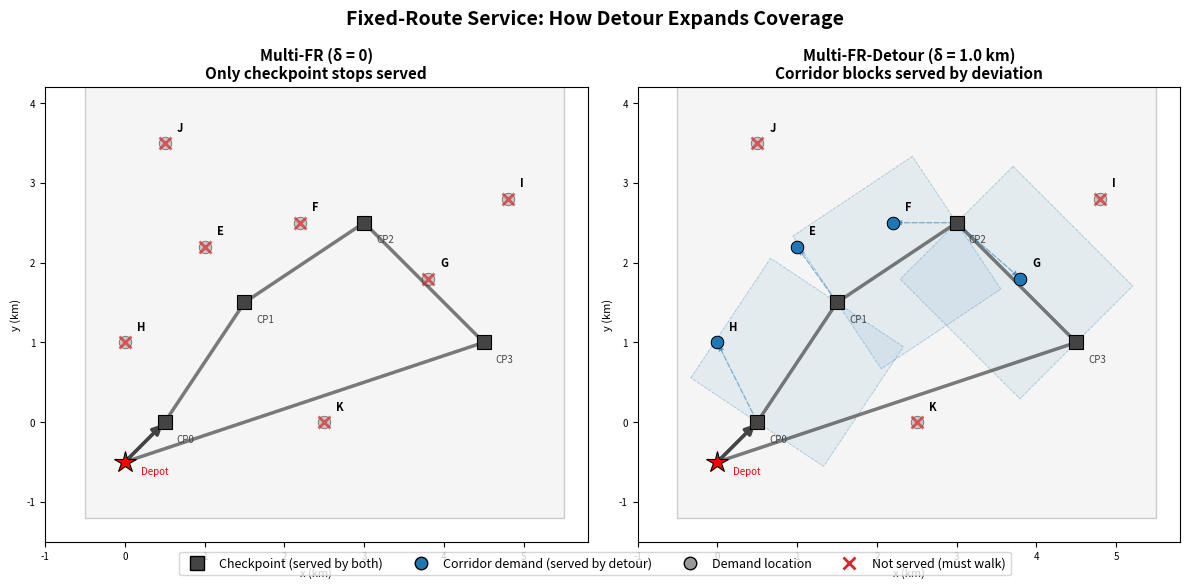

Python code for this plot:
"""Conceptual illustration: FR vs FR-Detour service mechanism.

Hand-crafted example with a fixed route and off-route demand points
to clearly show how detour expands coverage without adding checkpoints.
This is a pedagogical diagram, not an optimization output.
"""
import os
import numpy as np
import matplotlib
matplotlib.use("Agg")
import matplotlib.pyplot as plt
from matplotlib.patches import FancyArrowPatch, Rectangle, Circle

fig, axes = plt.subplots(1, 2, figsize=(12, 5.5))

# ── Route and demand geometry ────────────────────────────────────────────
# Fixed route: 4 checkpoints along a path
checkpoints = np.array([
    [0.5, 0.0],  # CP 0
    [1.5, 1.5],  # CP 1
    [3.0, 2.5],  # CP 2
    [4.5, 1.0],  # CP 3
])
depot = np.array([0.0, -0.5])

# Demand points: some on-route, some off-route but nearby, some far
demands = {
    # (position, label, type)
    # type: "checkpoint" = at a checkpoint,
    #        "corridor"  = within delta of route,
    #        "far"       = outside corridor
    "A": (np.array([0.5, 0.0]),  "checkpoint"),   # at CP 0
    "B": (np.array([1.5, 1.5]),  "checkpoint"),   # at CP 1
    "C": (np.array([3.0, 2.5]),  "checkpoint"),   # at CP 2
    "D": (np.array([4.5, 1.0]),  "checkpoint"),   # at CP 3
    "E": (np.array([1.0, 2.2]),  "corridor"),     # near segment CP1-CP2
    "F": (np.array([2.2, 2.5]),  "corridor"),     # near segment CP1-CP2
    "G": (np.array([3.8, 1.8]),  "corridor"),     # near segment CP2-CP3
    "H": (np.array([0.0, 1.0]),  "corridor"),     # near segment CP0-CP1
    "I": (np.array([4.8, 2.8]),  "far"),          # far from route
    "J": (np.array([0.5, 3.5]),  "far"),          # far from route
    "K": (np.array([2.5, 0.0]),  "far"),          # far from route
}

DELTA = 1.0  # detour corridor width

COLORS = {
    "checkpoint": "#2ca02c",  # green — served by both
    "corridor":   "#1f77b4",  # blue  — served by FR-Detour only
    "far":        "#d62728",  # red   — not served
}

ROUTE_COLOR = "#444444"


def _draw_corridor(ax, p1, p2, delta, color="#1f77b4", alpha=0.08):
    """Draw corridor rectangle around a route segment."""
    seg = p2 - p1
    seg_len = np.linalg.norm(seg)
    if seg_len < 1e-6:
        return
    perp = np.array([-seg[1], seg[0]]) / seg_len * delta
    corners = np.array([p1 + perp, p2 + perp, p2 - perp, p1 - perp, p1 + perp])
    from matplotlib.patches import Polygon
    poly = Polygon(corners[:4], facecolor=color, edgecolor=color,
                   alpha=alpha, linewidth=0.8, linestyle="--", zorder=0)
    ax.add_patch(poly)
    ax.plot(corners[:, 0], corners[:, 1], "--", color=color,
            linewidth=0.6, alpha=0.3, zorder=0)


def _draw_panel(ax, title, show_corridor, show_detour_service):
    """Draw one panel of the comparison."""
    # Service region background
    ax.add_patch(Rectangle((-0.5, -1.2), 6.0, 5.5,
                           facecolor="#f5f5f5", edgecolor="#cccccc",
                           linewidth=1.0, zorder=-1))

    # Corridor (FR-Detour only)
    if show_corridor:
        for i in range(len(checkpoints) - 1):
            _draw_corridor(ax, checkpoints[i], checkpoints[i + 1], DELTA)

    # Route line
    full_route = np.vstack([depot, checkpoints, depot])
    ax.plot(full_route[:, 0], full_route[:, 1], "-", color=ROUTE_COLOR,
            linewidth=2.5, alpha=0.7, zorder=2)
    ax.annotate("", xy=full_route[1], xytext=full_route[0],
                arrowprops=dict(arrowstyle="-|>", color=ROUTE_COLOR,
                                lw=2.5, mutation_scale=14), zorder=3)

    # Checkpoint markers
    ax.plot(checkpoints[:, 0], checkpoints[:, 1], "s", color=ROUTE_COLOR,
            markersize=10, markeredgecolor="black", markeredgewidth=0.8,
            zorder=4, label="Checkpoint stops")

    # Demand points
    for label, (pos, dtype) in demands.items():
        if dtype == "checkpoint":
            continue  # drawn as checkpoint marker above

        if dtype == "corridor":
            if show_detour_service:
                # Served: show detour path
                color = COLORS["corridor"]
                ax.plot(*pos, "o", color=color, markersize=9,
                        markeredgecolor="black", markeredgewidth=0.6,
                        zorder=5, alpha=0.9)
                # Dashed line: vehicle detours to this point
                # Find nearest point on route
                ax.plot([pos[0]], [pos[1]], "o", color=color, markersize=9,
                        markeredgecolor="black", markeredgewidth=0.6, zorder=5)
                # Detour arrow
                nearest_cp = checkpoints[np.argmin(
                    np.linalg.norm(checkpoints - pos, axis=1))]
                ax.annotate("", xy=pos, xytext=nearest_cp,
                            arrowprops=dict(arrowstyle="-|>", color=color,
                                            lw=1.0, linestyle="dashed",
                                            alpha=0.5, mutation_scale=8),
                            zorder=3)
            else:
                # Not served: customer must walk (shown with X)
                color = "#999999"
                ax.plot(*pos, "o", color=color, markersize=9,
                        markeredgecolor="black", markeredgewidth=0.6,
                        zorder=5, alpha=0.5)
                ax.plot(*pos, "x", color="#d62728", markersize=8,
                        markeredgewidth=2.0, zorder=6, alpha=0.7)
        else:  # far
            ax.plot(*pos, "o", color="#999999", markersize=9,
                    markeredgecolor="black", markeredgewidth=0.6,
                    zorder=5, alpha=0.5)
            ax.plot(*pos, "x", color="#d62728", markersize=8,
                    markeredgewidth=2.0, zorder=6, alpha=0.7)

        ax.text(pos[0] + 0.15, pos[1] + 0.15, label, fontsize=8,
                fontweight="bold", color="black", zorder=7)

    # Label checkpoints
    for i, cp in enumerate(checkpoints):
        ax.text(cp[0] + 0.15, cp[1] - 0.25, f"CP{i}", fontsize=7,
                color=ROUTE_COLOR, zorder=7)

    # Depot
    ax.plot(*depot, "*", color="red", markersize=16,
            markeredgecolor="black", markeredgewidth=0.8, zorder=6)
    ax.text(depot[0] + 0.2, depot[1] - 0.15, "Depot", fontsize=7,
            color="red", zorder=7)

    ax.set_xlim(-1.0, 5.8)
    ax.set_ylim(-1.5, 4.2)
    ax.set_aspect("equal")
    ax.set_title(title, fontsize=11, fontweight="bold")
    ax.tick_params(labelsize=7)
    ax.set_xlabel("x (km)", fontsize=8)
    ax.set_ylabel("y (km)", fontsize=8)


# ── Left panel: FR (no detour) ──────────────────────────────────────────
_draw_panel(axes[0], "Multi-FR (δ = 0)\nOnly checkpoint stops served",
            show_corridor=False, show_detour_service=False)

# ── Right panel: FR-Detour ───────────────────────────────────────────────
_draw_panel(axes[1], f"Multi-FR-Detour (δ = {DELTA} km)\nCorridor blocks served by deviation",
            show_corridor=True, show_detour_service=True)

# ── Legend ────────────────────────────────────────────────────────────────
from matplotlib.lines import Line2D
legend_elements = [
    Line2D([0], [0], marker="s", color="w", markerfacecolor=ROUTE_COLOR,
           markeredgecolor="black", markersize=10, label="Checkpoint (served by both)"),
    Line2D([0], [0], marker="o", color="w", markerfacecolor=COLORS["corridor"],
           markeredgecolor="black", markersize=9, label="Corridor demand (served by detour)"),
    Line2D([0], [0], marker="o", color="w", markerfacecolor="#999999",
           markeredgecolor="black", markersize=9, label="Demand location"),
    Line2D([0], [0], marker="x", color="#d62728", markersize=8,
           markeredgewidth=2.0, linestyle="None", label="Not served (must walk)"),
]
fig.legend(handles=legend_elements, loc="lower center", ncol=4, fontsize=9,
           frameon=True, bbox_to_anchor=(0.5, -0.02))

fig.suptitle("Fixed-Route Service: How Detour Expands Coverage",
             fontsize=14, fontweight="bold", y=1.02)
fig.tight_layout()

out_dir = "results/baseline_comparison/figures"
os.makedirs(out_dir, exist_ok=True)
out = os.path.join(out_dir, "fr_detour_concept.png")
fig.savefig(out, dpi=150, bbox_inches="tight")
print(f"Saved: {out}")
